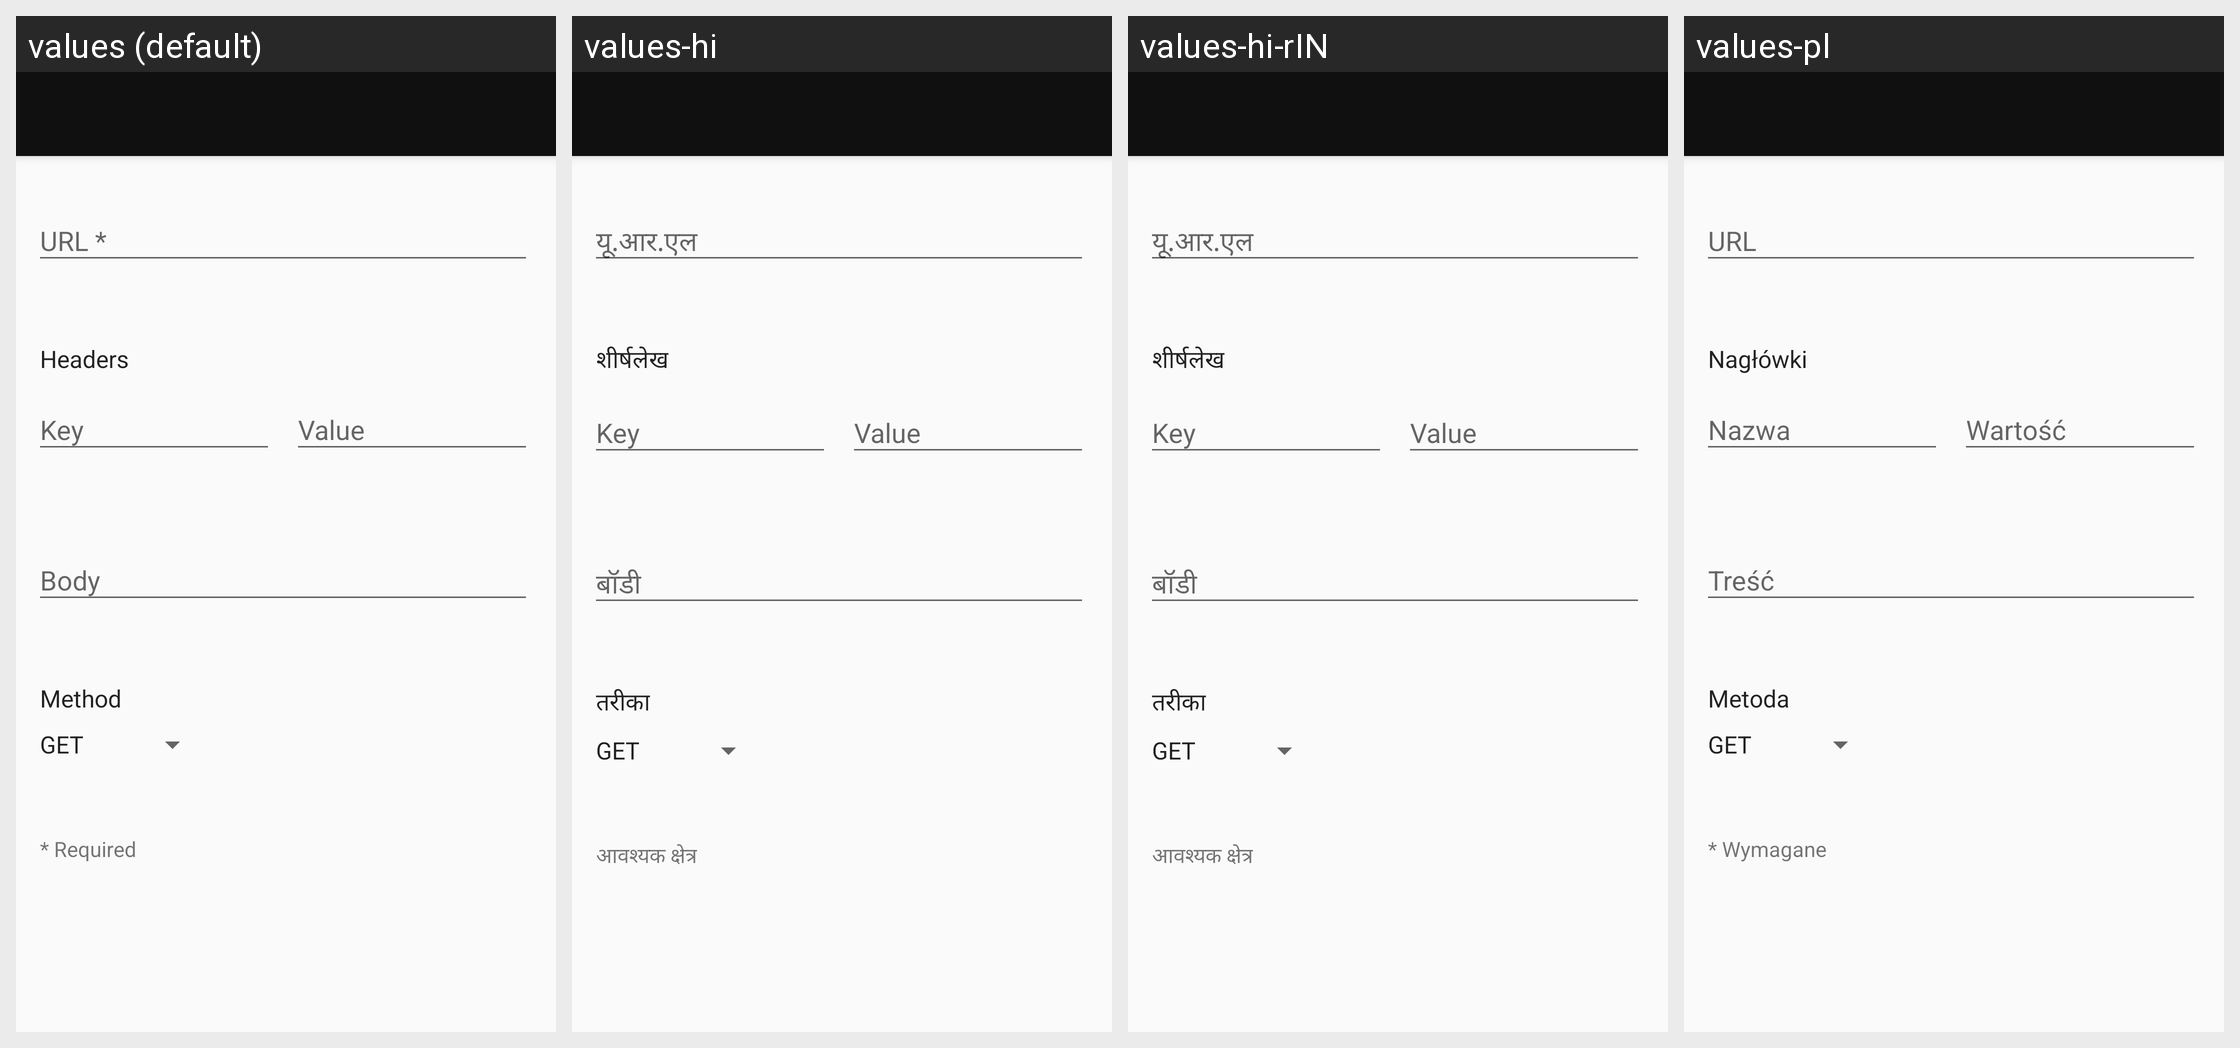

The Android screen below is rendered under several locales of the same app. Produce the string resources it draws, with the default and per-locale values.
Android screen res/layout/activity_request_edit.xml rendered under 4 locales, left to right: values (default), values-hi, values-hi-rIN, values-pl. Device: Nexus 5 (rendered at 1080×1920; each locale shown at half size, 540×960, under a caption strip naming it); theme AppTheme.
Strings drawn on this screen, with the default value and each locale's value (text and hints the layout hard-codes appear in the picture but are not listed):

hint_edit_url
  values: URL *
  values-hi: यू.आर.एल
  values-hi-rIN: यू.आर.एल
  values-pl: URL 

text_edit_header
  values: Headers
  values-hi: शीर्षलेख
  values-hi-rIN: शीर्षलेख
  values-pl: Nagłówki

hint_edit_header_key
  values: Key
  values-hi: Key
  values-hi-rIN: Key
  values-pl: Nazwa

hint_edit_header_value
  values: Value
  values-hi: Value
  values-hi-rIN: Value
  values-pl: Wartość

hint_edit_body
  values: Body
  values-hi: बॉडी
  values-hi-rIN: बॉडी
  values-pl: Treść

text_edit_required_field
  values: * Required
  values-hi: आवश्यक क्षेत्र
  values-hi-rIN: आवश्यक क्षेत्र
  values-pl: * Wymagane

text_edit_method
  values: Method
  values-hi: तरीका
  values-hi-rIN: तरीका
  values-pl: Metoda
